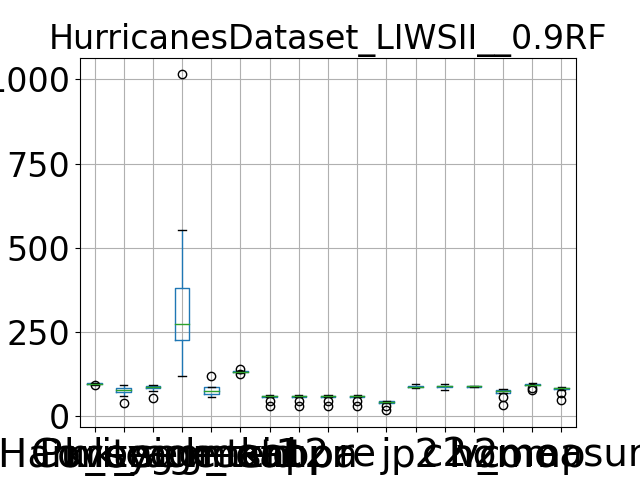

Data behind this chart, as committed beside it:
, Purity, Coverage, Harmonic mean, best parameters, k_segment1, k_segment2, k_tsid, acc, kappa, pr, re, j, p2, c2, h2, homo, comp, v_measure
0, 99.58, 38.62, 55.66, {'window_size': 7, 'majority_vote_degree…, 1015, 120, 130, 29.78, 29.47, 29.78, 29.78, 17.49, 96.19, 79.29, 86.92, 34.21, 77.44, 47.46
1, 92.21, 92.02, 92.11, {'window_size': 7, 'majority_vote_degree…, 119, 57, 134, 63.0, 62.42, 63.0, 63.0, 45.99, 83.73, 95.03, 89.02, 80.27, 97.82, 88.18
2, 93.74, 89.04, 91.33, {'window_size': 7, 'majority_vote_degree…, 157, 67, 135, 62.57, 62.03, 62.57, 62.57, 45.53, 85.54, 94.41, 89.76, 80.37, 97.1, 87.95
3, 96.47, 78.67, 86.67, {'window_size': 7, 'majority_vote_degree…, 265, 69, 134, 57.95, 57.41, 57.95, 57.95, 40.79, 86.31, 85.99, 86.15, 73.51, 91.96, 81.71
4, 97.26, 76.1, 85.39, {'window_size': 7, 'majority_vote_degree…, 310, 84, 132, 61.54, 61.04, 61.54, 61.54, 44.44, 89.98, 87.8, 88.88, 74.04, 92.4, 82.2
5, 96.15, 83.5, 89.38, {'window_size': 7, 'majority_vote_degree…, 228, 66, 132, 59.29, 58.68, 59.29, 59.29, 42.14, 86.41, 91.56, 88.91, 76.02, 95.34, 84.59
6, 98.18, 69.84, 81.62, {'window_size': 7, 'majority_vote_degree…, 404, 86, 127, 57.24, 56.72, 57.24, 57.24, 40.1, 91.14, 86.6, 88.81, 69.29, 91.58, 78.89
7, 95.68, 83.55, 89.2, {'window_size': 7, 'majority_vote_degree…, 226, 73, 140, 60.65, 60.1, 60.65, 60.65, 43.52, 86.21, 90.32, 88.22, 76.91, 94.76, 84.91
8, 98.63, 60.88, 75.29, {'window_size': 7, 'majority_vote_degree…, 553, 88, 132, 45.75, 45.22, 45.75, 45.75, 29.66, 91.39, 80.43, 85.56, 57.63, 85.03, 68.7
9, 96.79, 79.08, 87.04, {'window_size': 7, 'majority_vote_degree…, 281, 79, 132, 60.65, 60.12, 60.65, 60.65, 43.52, 88.33, 90.24, 89.27, 75.66, 94.14, 83.89
